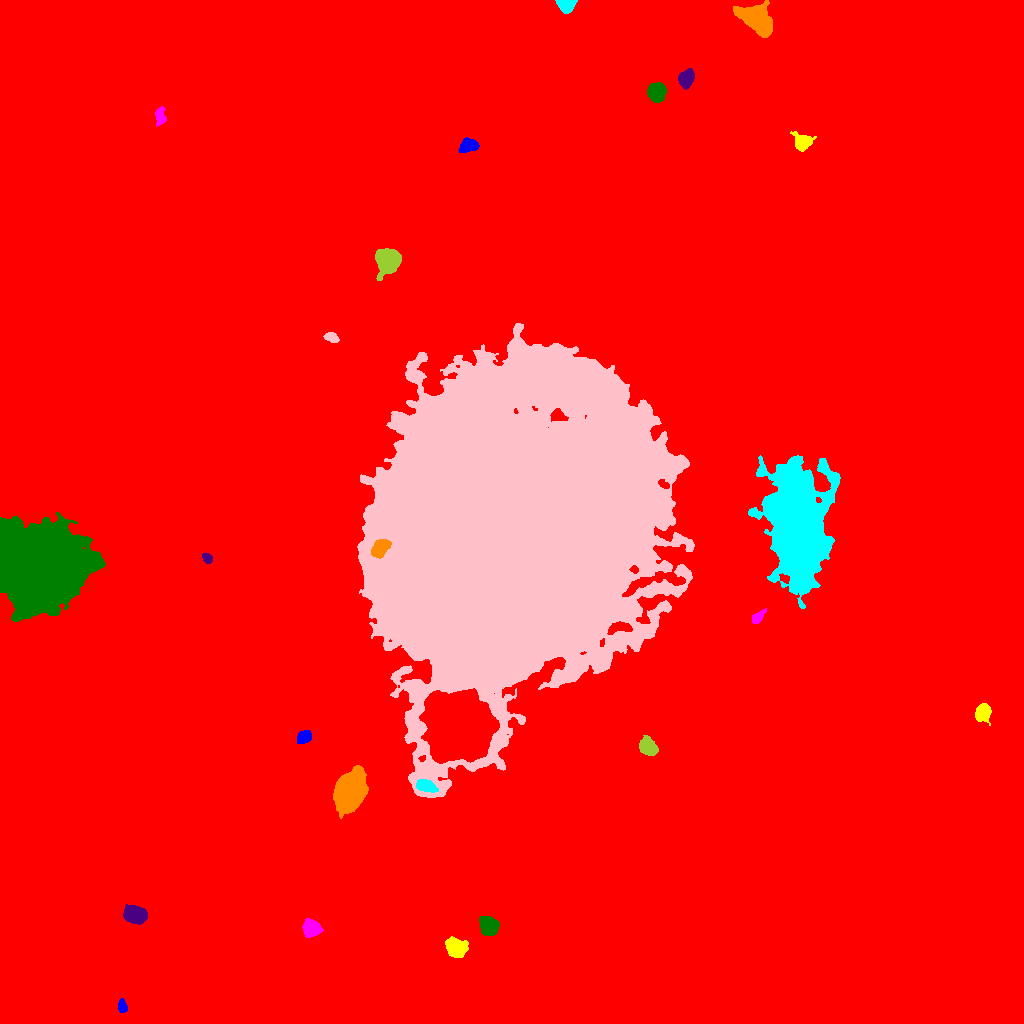

The data file committed next to this chart (first rows):
ID, X, Y, A, B, theta, total_flux, mu_max, mu_median, mu_mean, R_fwhm, R_e, R10, R90, x_start, x_end, y_start, y_end, area, greylevel
0, 501.4, 500, 294.6, 293.5, 1.214, 2719880, 32.0, 2.0, 2.922, 15.98, 238.6, 86.11, 405, 0, 1023, 0, 1023, 930867, 2.922
1, 122.3, 16.84, 3.346, 1.936, -1.424, 526.0, 11.0, 4.0, 4.574, 3.656, 3.141, 1.262, 5.109, 118, 127, 11, 25, 115, 16.57
2, 456.6, 75.32, 4.363, 4.014, -0.566, 3682, 28.0, 8.0, 9.689, 6.129, 5.202, 2.034, 8.556, 445, 468, 66, 87, 380, 20.69
3, 311.2, 94.95, 4.201, 3.933, -0.5203, 2170, 16.0, 7.0, 7.381, 6.507, 5.202, 2.111, 8.176, 302, 323, 86, 105, 294, 17.38
4, 488.9, 97.23, 4.446, 3.912, -0.8415, 4227, 34.0, 11.0, 12.51, 5.917, 5.293, 2.034, 8.575, 479, 499, 88, 107, 338, 22.51
5, 135.4, 108.6, 5.106, 3.687, -0.2661, 4768, 31.0, 11.0, 12.19, 6.482, 5.528, 2.185, 8.903, 123, 147, 99, 119, 391, 23.19
6, 349.6, 232.7, 8.897, 5.876, 1.19, 38742, 106.0, 22.0, 31.45, 9.356, 8.921, 3.478, 15.25, 333, 368, 205, 258, 1232, 43.45
7, 425.4, 237.7, 5.043, 2.772, -0.2522, 1727, 15.0, 7.0, 7.444, 5.89, 4.754, 1.954, 7.399, 416, 438, 231, 244, 232, 30.44
8, 512.3, 504.1, 69.79, 61.92, 0.8328, 2997286, 236.0, 22.0, 33, 29.91, 72.59, 25.98, 134.7, 357, 694, 226, 700, 90819, 42
9, 647.7, 276.5, 5.528, 3.905, -0.7097, 1130, 9.0, 4.0, 3.831, 5.382, 5.642, 2.185, 8.612, 639, 658, 268, 288, 295, 13.83
10, 459.7, 295.5, 13.49, 13.19, -1.227, 205386, 210.0, 31.0, 46.01, 12.7, 15.92, 5.698, 28.51, 419, 499, 260, 335, 4464, 71.01
11, 304.1, 286.6, 3.431, 2.65, 0.5827, 1370, 17.0, 7.0, 7.74, 4.918, 3.909, 1.596, 6.103, 297, 311, 280, 293, 177, 18.74
12, 982.9, 310.9, 3.819, 3.169, 1.049, 3274, 33.0, 11.0, 12.54, 5.352, 4.406, 1.784, 7.092, 975, 991, 298, 320, 261, 23.54
13, 757.6, 406.5, 4.346, 2.105, 0.7868, 423.0, 8.0, 3.0, 3.088, 3.909, 3.742, 1.382, 5.754, 752, 766, 400, 415, 137, 14.09
14, 42.73, 458.8, 16.91, 16.52, 0.3897, 288292, 245.0, 19.0, 36.98, 11.97, 18.99, 6.206, 36.23, 0, 105, 402, 511, 7796, 46.98
15, 206.8, 465.3, 2.744, 2.02, -0.8017, 291.0, 6.0, 3.0, 2.969, 4.107, 2.985, 1.128, 4.787, 202, 212, 460, 470, 98, 13.97
16, 379.6, 474.6, 4.8, 3.125, 0.769, 3054, 25.0, 9.0, 10.68, 5.67, 4.886, 1.954, 7.858, 371, 391, 465, 484, 286, 71.68
17, 797.8, 497.4, 25.23, 11.26, -1.496, 223448, 147.0, 16.0, 31.04, 17.7, 19.34, 7.291, 34.51, 748, 840, 415, 568, 7198, 40.04
18, 331.8, 686, 3.454, 2.076, -0.3082, 360.0, 7.0, 2.0, 2.769, 3.432, 3.29, 1.262, 5.412, 323, 339, 681, 691, 130, 13.77
19, 387.9, 762.4, 5.172, 5.013, 1.267, 8069, 42.0, 10.0, 13.49, 7.136, 6.283, 2.523, 10.4, 375, 401, 743, 775, 598, 24.49
20, 868.5, 826.1, 3.187, 2.361, -0.8039, 352.0, 6.0, 3.0, 2.729, 4.72, 3.478, 1.262, 5.441, 862, 875, 820, 833, 129, 13.73
21, 468.8, 878.1, 4.222, 2.946, 0.1192, 1342, 13.0, 5.0, 5.711, 5.382, 4.406, 1.784, 7.159, 458, 479, 871, 886, 235, 16.71
22, 802.3, 880.7, 3.917, 3.568, 0.03151, 1793, 18.0, 5.0, 6.358, 5.382, 4.478, 1.784, 7.291, 790, 816, 872, 892, 282, 17.36
23, 160, 906.3, 4.299, 2.269, -1.489, 416.0, 6.0, 2.0, 2.506, 5.109, 3.785, 1.596, 5.836, 155, 166, 897, 917, 166, 15.51
24, 656.4, 930.9, 4.168, 3.909, -1.356, 5607, 43.0, 14.5, 17.2, 5.944, 5.14, 2.034, 8.349, 647, 666, 921, 941, 326, 26.2
25, 686.2, 944.4, 4.141, 3.071, 1.079, 2151, 23.0, 7.0, 8.337, 4.983, 4.514, 1.784, 7.247, 678, 694, 934, 955, 258, 19.34
26, 756.9, 1003, 9.011, 4.896, -0.6531, 9868, 30.0, 10.0, 11.53, 9.805, 8.098, 3.29, 13.03, 733, 772, 986, 1023, 856, 22.53
27, 566.1, 1020, 4.003, 2.838, -0.05335, 4496, 63.0, 16.0, 20.81, 4.37, 3.827, 1.493, 6.383, 555, 577, 1010, 1023, 216, 31.81
